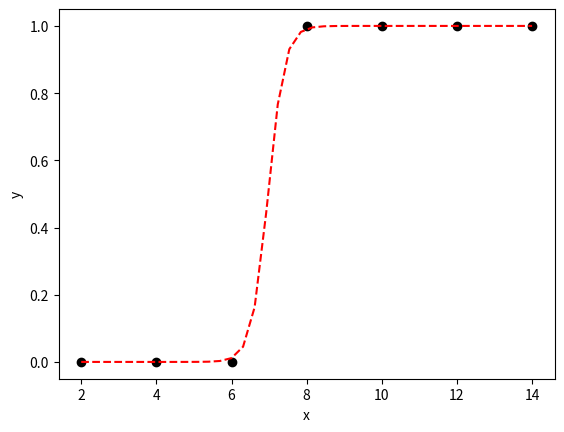

Python code for this plot:
import numpy as np
import matplotlib.pyplot as plt
import random

def sigmoid_f(a, x_d, b):
    return 1 / (1 + np.e**(a * x_d + b))

def cost_f(a, b, x_d, y_d):
    y = sigmoid_f(a, x_d, b)
    return (-np.mean(y_d*np.log(y) + (1-y_d)*np.log(1-y)))

def differentiation(a, b, x_d, y_d, delta):
    y = cost_f(a, b, x_d, y_d)
    y_delta = cost_f(a + delta, b, x_d, y_d)
    gradient_a = (y_delta - y)/(delta)
    return gradient_a

## main ##
x_data = np.array([2,4,6,8,10,12,14])
y_data = np.array([0,0,0,1,1,1,1])

a_i = np.random.rand(1)
b_i = 32
c_y = cost_f(a_i, b_i, x_data,y_data)
i_ter = 0

delta = 0.001
learning_rate = 0.3
tol = 0.00000005

while (True):
    grad_a = differentiation(a_i, b_i, x_data, y_data, delta)
    a_n = a_i + (-grad_a * learning_rate)
    n_y = cost_f(a_n, b_i, x_data, y_data)
    i_ter += 1
    if (abs(c_y - n_y) <= tol):
        print('a*=', a_n)
        break
    a_i = a_n
    c_y = n_y
    print('i_ter:', i_ter, 'a=', a_i)
    
x_test = np.linspace(min(x_data), max(x_data), 40)
y_test = 1 / (1 + np.exp(a_n * x_test + b_i))

plt.figure(1)
plt.plot(x_data, y_data, 'ok', x_test, y_test, 'r--')
plt.xlabel('x')
plt.ylabel('y')
plt.show()
    
    
